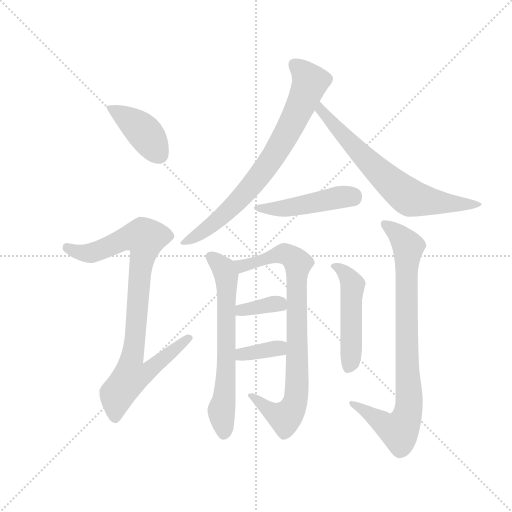
t = 0.00 s
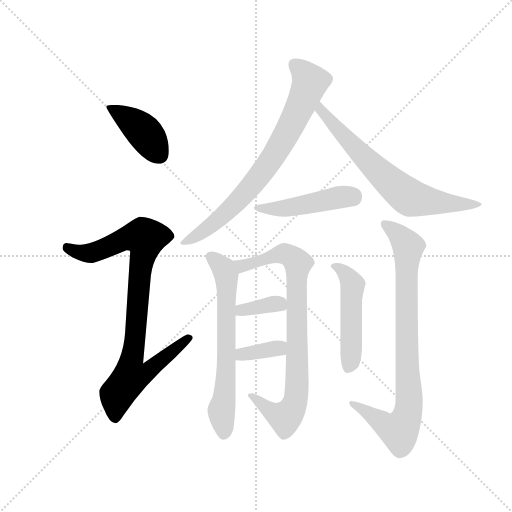
t = 1.66 s
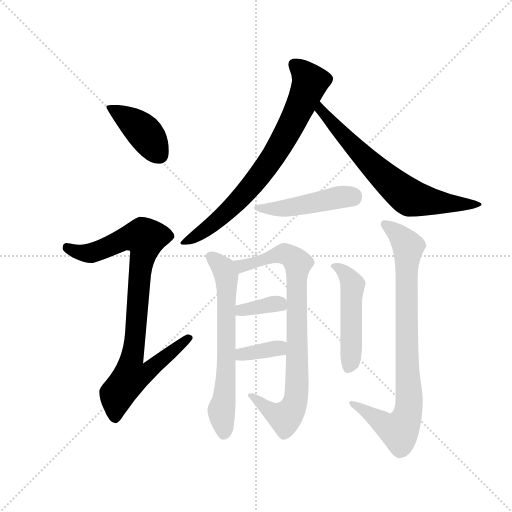
t = 3.33 s
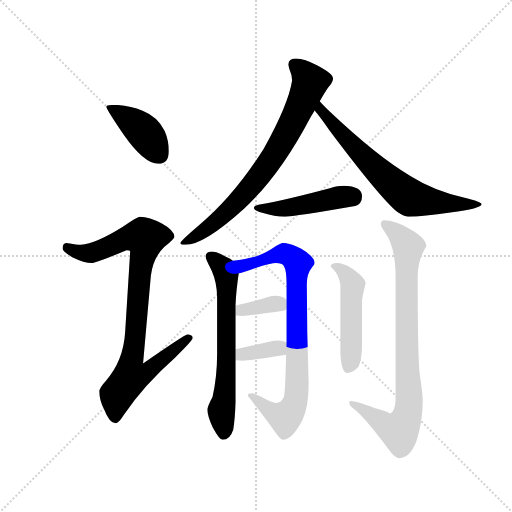
t = 4.99 s
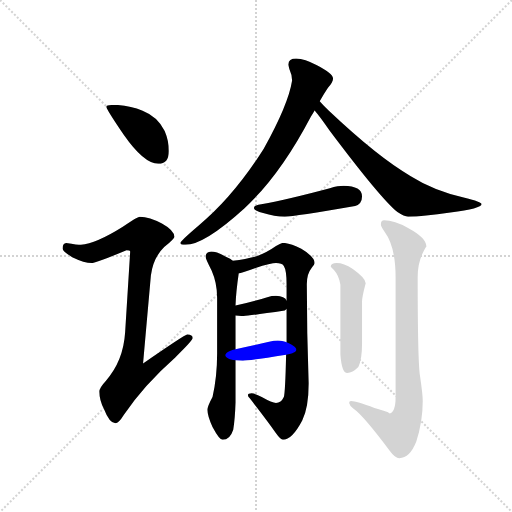
t = 6.66 s
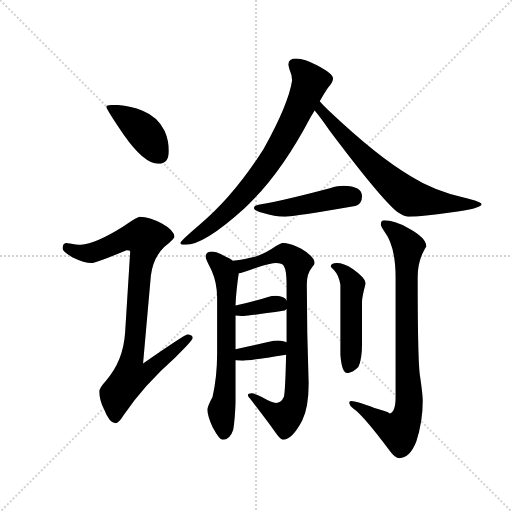
t = 8.32 s

The animated SVG that drew these frames (rendered in a browser with its animation timeline set to each time). Animation: 11 CSS @keyframes rules; one cycle of 8.32 s.

<svg version="1.1" viewBox="0 0 1024 1024" xmlns="http://www.w3.org/2000/svg">
  <g stroke="lightgray" stroke-dasharray="1,1" stroke-width="1" transform="scale(4, 4)">
    <line x1="0" y1="0" x2="256" y2="256"></line>
    <line x1="256" y1="0" x2="0" y2="256"></line>
    <line x1="128" y1="0" x2="128" y2="256"></line>
    <line x1="0" y1="128" x2="256" y2="128"></line>
  </g>
  <g transform="scale(0.92, -0.92) translate(60, -850)">
    <style type="text/css">
      
        @keyframes keyframes0 {
          from {
            stroke: blue;
            stroke-dashoffset: 410;
            stroke-width: 128;
          }
          57% {
            animation-timing-function: step-end;
            stroke: blue;
            stroke-dashoffset: 0;
            stroke-width: 128;
          }
          to {
            stroke: black;
            stroke-width: 1024;
          }
        }
        #make-me-a-hanzi-animation-0 {
          animation: keyframes0 0.5836588541666666s both;
          animation-delay: 0s;
          animation-timing-function: linear;
        }
      
        @keyframes keyframes1 {
          from {
            stroke: blue;
            stroke-dashoffset: 904;
            stroke-width: 128;
          }
          75% {
            animation-timing-function: step-end;
            stroke: blue;
            stroke-dashoffset: 0;
            stroke-width: 128;
          }
          to {
            stroke: black;
            stroke-width: 1024;
          }
        }
        #make-me-a-hanzi-animation-1 {
          animation: keyframes1 0.9856770833333334s both;
          animation-delay: 0.5836588541666666s;
          animation-timing-function: linear;
        }
      
        @keyframes keyframes2 {
          from {
            stroke: blue;
            stroke-dashoffset: 763;
            stroke-width: 128;
          }
          71% {
            animation-timing-function: step-end;
            stroke: blue;
            stroke-dashoffset: 0;
            stroke-width: 128;
          }
          to {
            stroke: black;
            stroke-width: 1024;
          }
        }
        #make-me-a-hanzi-animation-2 {
          animation: keyframes2 0.8709309895833334s both;
          animation-delay: 1.5693359375s;
          animation-timing-function: linear;
        }
      
        @keyframes keyframes3 {
          from {
            stroke: blue;
            stroke-dashoffset: 694;
            stroke-width: 128;
          }
          69% {
            animation-timing-function: step-end;
            stroke: blue;
            stroke-dashoffset: 0;
            stroke-width: 128;
          }
          to {
            stroke: black;
            stroke-width: 1024;
          }
        }
        #make-me-a-hanzi-animation-3 {
          animation: keyframes3 0.8147786458333334s both;
          animation-delay: 2.4402669270833335s;
          animation-timing-function: linear;
        }
      
        @keyframes keyframes4 {
          from {
            stroke: blue;
            stroke-dashoffset: 469;
            stroke-width: 128;
          }
          60% {
            animation-timing-function: step-end;
            stroke: blue;
            stroke-dashoffset: 0;
            stroke-width: 128;
          }
          to {
            stroke: black;
            stroke-width: 1024;
          }
        }
        #make-me-a-hanzi-animation-4 {
          animation: keyframes4 0.6316731770833334s both;
          animation-delay: 3.255045572916667s;
          animation-timing-function: linear;
        }
      
        @keyframes keyframes5 {
          from {
            stroke: blue;
            stroke-dashoffset: 656;
            stroke-width: 128;
          }
          68% {
            animation-timing-function: step-end;
            stroke: blue;
            stroke-dashoffset: 0;
            stroke-width: 128;
          }
          to {
            stroke: black;
            stroke-width: 1024;
          }
        }
        #make-me-a-hanzi-animation-5 {
          animation: keyframes5 0.7838541666666666s both;
          animation-delay: 3.8867187500000004s;
          animation-timing-function: linear;
        }
      
        @keyframes keyframes6 {
          from {
            stroke: blue;
            stroke-dashoffset: 833;
            stroke-width: 128;
          }
          73% {
            animation-timing-function: step-end;
            stroke: blue;
            stroke-dashoffset: 0;
            stroke-width: 128;
          }
          to {
            stroke: black;
            stroke-width: 1024;
          }
        }
        #make-me-a-hanzi-animation-6 {
          animation: keyframes6 0.9278971354166666s both;
          animation-delay: 4.670572916666667s;
          animation-timing-function: linear;
        }
      
        @keyframes keyframes7 {
          from {
            stroke: blue;
            stroke-dashoffset: 358;
            stroke-width: 128;
          }
          54% {
            animation-timing-function: step-end;
            stroke: blue;
            stroke-dashoffset: 0;
            stroke-width: 128;
          }
          to {
            stroke: black;
            stroke-width: 1024;
          }
        }
        #make-me-a-hanzi-animation-7 {
          animation: keyframes7 0.5413411458333334s both;
          animation-delay: 5.598470052083334s;
          animation-timing-function: linear;
        }
      
        @keyframes keyframes8 {
          from {
            stroke: blue;
            stroke-dashoffset: 360;
            stroke-width: 128;
          }
          54% {
            animation-timing-function: step-end;
            stroke: blue;
            stroke-dashoffset: 0;
            stroke-width: 128;
          }
          to {
            stroke: black;
            stroke-width: 1024;
          }
        }
        #make-me-a-hanzi-animation-8 {
          animation: keyframes8 0.54296875s both;
          animation-delay: 6.139811197916667s;
          animation-timing-function: linear;
        }
      
        @keyframes keyframes9 {
          from {
            stroke: blue;
            stroke-dashoffset: 494;
            stroke-width: 128;
          }
          62% {
            animation-timing-function: step-end;
            stroke: blue;
            stroke-dashoffset: 0;
            stroke-width: 128;
          }
          to {
            stroke: black;
            stroke-width: 1024;
          }
        }
        #make-me-a-hanzi-animation-9 {
          animation: keyframes9 0.6520182291666666s both;
          animation-delay: 6.682779947916667s;
          animation-timing-function: linear;
        }
      
        @keyframes keyframes10 {
          from {
            stroke: blue;
            stroke-dashoffset: 848;
            stroke-width: 128;
          }
          73% {
            animation-timing-function: step-end;
            stroke: blue;
            stroke-dashoffset: 0;
            stroke-width: 128;
          }
          to {
            stroke: black;
            stroke-width: 1024;
          }
        }
        #make-me-a-hanzi-animation-10 {
          animation: keyframes10 0.9401041666666666s both;
          animation-delay: 7.334798177083334s;
          animation-timing-function: linear;
        }
      
    </style>
    
      <path d="M 191 622 Q 171 622 171 618 Q 171 613 209 557 Q 253 494 284 494 Q 307 494 307 522 Q 307 544 298 565 Q 283 596 250 609 Q 223 621 191 622 Z" fill="lightgray"></path>
    
      <path d="M 244 379 Q 238 379 207 357 Q 148 320 116 318 Q 109 318 84 322 Q 76 321 76 310 Q 76 304 97 291 Q 124 278 139 278 Q 148 278 215 306 Q 223 306 223 303 L 212 127 Q 208 65 170 22 Q 156 7 156 -1 Q 156 -20 166 -39 Q 178 -70 191 -70 Q 198 -70 209 -52 Q 253 13 321 73 Q 359 110 359 115 Q 359 123 347 123 Q 342 123 251 60 L 268 251 Q 273 290 297 313 Q 319 331 319 335 Q 319 349 292 364 Q 265 379 244 379 Z" fill="lightgray"></path>
    
      <path d="M 584 723 Q 567 723 567 710 Q 567 708 569 700 Q 575 687 575 675 Q 567 623 513 526 Q 447 422 372 360 Q 332 326 332 322 Q 332 318 343 318 Q 384 318 471 397 Q 549 469 616 597 Q 620 603 624 610 L 635 630 Q 645 647 653 659 Q 664 672 664 679 Q 664 690 629 708 Q 602 723 584 723 Z" fill="lightgray"></path>
    
      <path d="M 624 610 Q 636 596 656 567 Q 767 419 804 389 Q 819 379 827 379 Q 860 379 919 388 Q 987 397 987 406 Q 987 411 950 420 Q 882 436 833 467 Q 763 507 655 609 Q 643 621 635 630 C 615 652 605 633 624 610 Z" fill="lightgray"></path>
    
      <path d="M 687 446 Q 675 446 657 441 Q 567 417 508 406 Q 492 404 492 398 Q 492 392 512 387 Q 537 379 559 379 Q 580 379 712 402 Q 727 407 727 423 Q 727 445 687 446 Z" fill="lightgray"></path>
    
      <path d="M 446 283 Q 442 288 431 292 Q 411 303 399 303 Q 387 302 387 291 Q 387 288 400 262 Q 412 235 412 203 L 412 81 Q 412 31 402 -13 Q 391 -33 391 -41 Q 391 -55 402 -78 Q 417 -106 424 -106 Q 440 -106 447 -84 Q 451 -60 452 -25 L 452 67 L 452 91 L 452 164 L 452 186 Q 453 215 459 256 C 461 273 461 273 446 283 Z" fill="lightgray"></path>
    
      <path d="M 555 322 Q 552 322 540 315 Q 516 298 494 292 Q 475 287 446 283 C 416 278 430 248 459 256 Q 464 256 494 267 Q 530 278 540 278 Q 553 278 557 272 Q 563 263 563 232 L 563 197 L 563 178 L 563 106 L 562 79 Q 560 -5 557 -13 Q 551 -26 540 -26 Q 532 -26 509 -13 Q 494 -5 487 -5 Q 479 -5 479 -9 Q 479 -12 483 -16 Q 522 -66 540 -92 Q 550 -106 555 -106 Q 575 -106 597 -64 Q 611 -36 611 17 Q 607 127 607 232 Q 607 255 617 267 Q 624 275 624 278 Q 624 292 595 309 Q 570 322 555 322 Z" fill="lightgray"></path>
    
      <path d="M 563 197 Q 559 206 540 207 Q 531 207 521 204 Q 483 192 452 186 C 423 180 422 167 452 164 Q 460 163 468 163 Q 479 163 559 175 Q 561 176 563 178 C 571 185 571 185 563 197 Z" fill="lightgray"></path>
    
      <path d="M 452 67 Q 460 66 468 66 Q 480 66 562 79 C 592 84 591 94 563 106 Q 558 109 544 110 Q 536 110 525 107 Q 484 97 452 91 C 423 85 422 70 452 67 Z" fill="lightgray"></path>
    
      <path d="M 672 278 Q 659 278 659 270 L 666 263 Q 677 251 680 231 L 680 79 Q 683 39 695 39 Q 706 39 719 52 Q 727 69 727 101 L 727 194 Q 727 204 735 234 Q 735 245 707 265 Q 687 278 672 278 Z" fill="lightgray"></path>
    
      <path d="M 775 371 Q 768 371 768 362 Q 768 358 776 346 Q 800 314 800 247 L 800 -13 Q 800 -46 787 -49 Q 787 -46 754 -37 Q 715 -22 703 -22 Q 699 -22 699 -26 Q 700 -32 708 -38 Q 730 -53 788 -131 Q 799 -146 808 -146 Q 831 -146 845 -110 Q 859 -67 859 -22 Q 859 -8 853 33 Q 848 65 848 248 Q 848 277 859 300 Q 865 312 867 314 Q 867 333 828 354 Q 797 371 775 371 Z" fill="lightgray"></path>
    
    
      <clipPath id="make-me-a-hanzi-clip-0">
        <path d="M 191 622 Q 171 622 171 618 Q 171 613 209 557 Q 253 494 284 494 Q 307 494 307 522 Q 307 544 298 565 Q 283 596 250 609 Q 223 621 191 622 Z"></path>
      </clipPath>
      <path clip-path="url(#make-me-a-hanzi-clip-0)" d="M 175 617 L 198 606 L 253 563 L 286 514" fill="none" id="make-me-a-hanzi-animation-0" stroke-dasharray="282 564" stroke-linecap="round"></path>
    
      <clipPath id="make-me-a-hanzi-clip-1">
        <path d="M 244 379 Q 238 379 207 357 Q 148 320 116 318 Q 109 318 84 322 Q 76 321 76 310 Q 76 304 97 291 Q 124 278 139 278 Q 148 278 215 306 Q 223 306 223 303 L 212 127 Q 208 65 170 22 Q 156 7 156 -1 Q 156 -20 166 -39 Q 178 -70 191 -70 Q 198 -70 209 -52 Q 253 13 321 73 Q 359 110 359 115 Q 359 123 347 123 Q 342 123 251 60 L 268 251 Q 273 290 297 313 Q 319 331 319 335 Q 319 349 292 364 Q 265 379 244 379 Z"></path>
      </clipPath>
      <path clip-path="url(#make-me-a-hanzi-clip-1)" d="M 87 312 L 112 301 L 136 300 L 211 332 L 256 333 L 227 70 L 262 67 L 271 54 L 254 38 L 224 31 L 194 -7 L 190 -59" fill="none" id="make-me-a-hanzi-animation-1" stroke-dasharray="776 1552" stroke-linecap="round"></path>
    
      <clipPath id="make-me-a-hanzi-clip-2">
        <path d="M 584 723 Q 567 723 567 710 Q 567 708 569 700 Q 575 687 575 675 Q 567 623 513 526 Q 447 422 372 360 Q 332 326 332 322 Q 332 318 343 318 Q 384 318 471 397 Q 549 469 616 597 Q 620 603 624 610 L 635 630 Q 645 647 653 659 Q 664 672 664 679 Q 664 690 629 708 Q 602 723 584 723 Z"></path>
      </clipPath>
      <path clip-path="url(#make-me-a-hanzi-clip-2)" d="M 581 710 L 614 672 L 547 530 L 505 468 L 450 404 L 394 355 L 338 321" fill="none" id="make-me-a-hanzi-animation-2" stroke-dasharray="635 1270" stroke-linecap="round"></path>
    
      <clipPath id="make-me-a-hanzi-clip-3">
        <path d="M 624 610 Q 636 596 656 567 Q 767 419 804 389 Q 819 379 827 379 Q 860 379 919 388 Q 987 397 987 406 Q 987 411 950 420 Q 882 436 833 467 Q 763 507 655 609 Q 643 621 635 630 C 615 652 605 633 624 610 Z"></path>
      </clipPath>
      <path clip-path="url(#make-me-a-hanzi-clip-3)" d="M 637 623 L 637 611 L 706 533 L 828 422 L 929 405 L 983 406" fill="none" id="make-me-a-hanzi-animation-3" stroke-dasharray="566 1132" stroke-linecap="round"></path>
    
      <clipPath id="make-me-a-hanzi-clip-4">
        <path d="M 687 446 Q 675 446 657 441 Q 567 417 508 406 Q 492 404 492 398 Q 492 392 512 387 Q 537 379 559 379 Q 580 379 712 402 Q 727 407 727 423 Q 727 445 687 446 Z"></path>
      </clipPath>
      <path clip-path="url(#make-me-a-hanzi-clip-4)" d="M 497 398 L 553 396 L 682 422 L 707 422" fill="none" id="make-me-a-hanzi-animation-4" stroke-dasharray="341 682" stroke-linecap="round"></path>
    
      <clipPath id="make-me-a-hanzi-clip-5">
        <path d="M 446 283 Q 442 288 431 292 Q 411 303 399 303 Q 387 302 387 291 Q 387 288 400 262 Q 412 235 412 203 L 412 81 Q 412 31 402 -13 Q 391 -33 391 -41 Q 391 -55 402 -78 Q 417 -106 424 -106 Q 440 -106 447 -84 Q 451 -60 452 -25 L 452 67 L 452 91 L 452 164 L 452 186 Q 453 215 459 256 C 461 273 461 273 446 283 Z"></path>
      </clipPath>
      <path clip-path="url(#make-me-a-hanzi-clip-5)" d="M 398 292 L 416 277 L 432 252 L 432 44 L 421 -43 L 427 -94" fill="none" id="make-me-a-hanzi-animation-5" stroke-dasharray="528 1056" stroke-linecap="round"></path>
    
      <clipPath id="make-me-a-hanzi-clip-6">
        <path d="M 555 322 Q 552 322 540 315 Q 516 298 494 292 Q 475 287 446 283 C 416 278 430 248 459 256 Q 464 256 494 267 Q 530 278 540 278 Q 553 278 557 272 Q 563 263 563 232 L 563 197 L 563 178 L 563 106 L 562 79 Q 560 -5 557 -13 Q 551 -26 540 -26 Q 532 -26 509 -13 Q 494 -5 487 -5 Q 479 -5 479 -9 Q 479 -12 483 -16 Q 522 -66 540 -92 Q 550 -106 555 -106 Q 575 -106 597 -64 Q 611 -36 611 17 Q 607 127 607 232 Q 607 255 617 267 Q 624 275 624 278 Q 624 292 595 309 Q 570 322 555 322 Z"></path>
      </clipPath>
      <path clip-path="url(#make-me-a-hanzi-clip-6)" d="M 454 278 L 481 275 L 558 299 L 588 278 L 583 -19 L 560 -58 L 526 -43 L 485 -10" fill="none" id="make-me-a-hanzi-animation-6" stroke-dasharray="705 1410" stroke-linecap="round"></path>
    
      <clipPath id="make-me-a-hanzi-clip-7">
        <path d="M 563 197 Q 559 206 540 207 Q 531 207 521 204 Q 483 192 452 186 C 423 180 422 167 452 164 Q 460 163 468 163 Q 479 163 559 175 Q 561 176 563 178 C 571 185 571 185 563 197 Z"></path>
      </clipPath>
      <path clip-path="url(#make-me-a-hanzi-clip-7)" d="M 457 170 L 530 189 L 556 183" fill="none" id="make-me-a-hanzi-animation-7" stroke-dasharray="230 460" stroke-linecap="round"></path>
    
      <clipPath id="make-me-a-hanzi-clip-8">
        <path d="M 452 67 Q 460 66 468 66 Q 480 66 562 79 C 592 84 591 94 563 106 Q 558 109 544 110 Q 536 110 525 107 Q 484 97 452 91 C 423 85 422 70 452 67 Z"></path>
      </clipPath>
      <path clip-path="url(#make-me-a-hanzi-clip-8)" d="M 457 73 L 475 82 L 557 99" fill="none" id="make-me-a-hanzi-animation-8" stroke-dasharray="232 464" stroke-linecap="round"></path>
    
      <clipPath id="make-me-a-hanzi-clip-9">
        <path d="M 672 278 Q 659 278 659 270 L 666 263 Q 677 251 680 231 L 680 79 Q 683 39 695 39 Q 706 39 719 52 Q 727 69 727 101 L 727 194 Q 727 204 735 234 Q 735 245 707 265 Q 687 278 672 278 Z"></path>
      </clipPath>
      <path clip-path="url(#make-me-a-hanzi-clip-9)" d="M 667 271 L 692 254 L 707 230 L 698 51" fill="none" id="make-me-a-hanzi-animation-9" stroke-dasharray="366 732" stroke-linecap="round"></path>
    
      <clipPath id="make-me-a-hanzi-clip-10">
        <path d="M 775 371 Q 768 371 768 362 Q 768 358 776 346 Q 800 314 800 247 L 800 -13 Q 800 -46 787 -49 Q 787 -46 754 -37 Q 715 -22 703 -22 Q 699 -22 699 -26 Q 700 -32 708 -38 Q 730 -53 788 -131 Q 799 -146 808 -146 Q 831 -146 845 -110 Q 859 -67 859 -22 Q 859 -8 853 33 Q 848 65 848 248 Q 848 277 859 300 Q 865 312 867 314 Q 867 333 828 354 Q 797 371 775 371 Z"></path>
      </clipPath>
      <path clip-path="url(#make-me-a-hanzi-clip-10)" d="M 778 362 L 810 337 L 827 313 L 823 224 L 828 -42 L 808 -86 L 794 -84 L 741 -46 L 706 -29" fill="none" id="make-me-a-hanzi-animation-10" stroke-dasharray="720 1440" stroke-linecap="round"></path>
    
  </g>
</svg>
